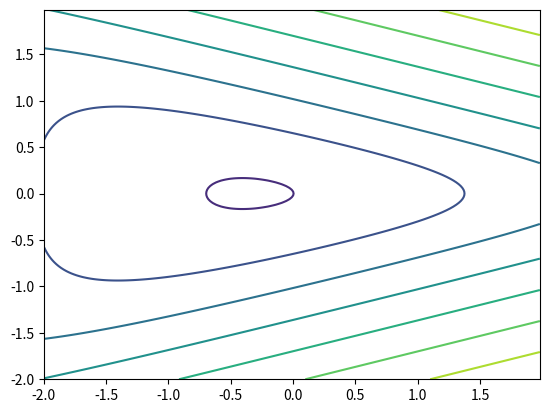

Write Python code to recreate this figure.
import numpy as np
import matplotlib.pyplot as plt

delta = 0.02
x1 = np.arange(-2.0, 2.0, delta)
x2 = np.arange(-2.0, 2.0, delta)
X, Y = np.meshgrid(x1, x2)
Z1 = np.log(np.exp(X + 3 * Y - 0.1) + np.exp(X - 3 * Y - 0.1) + np.exp(-X - 0.1))

plt.contour(X, Y, Z1)
plt.show()